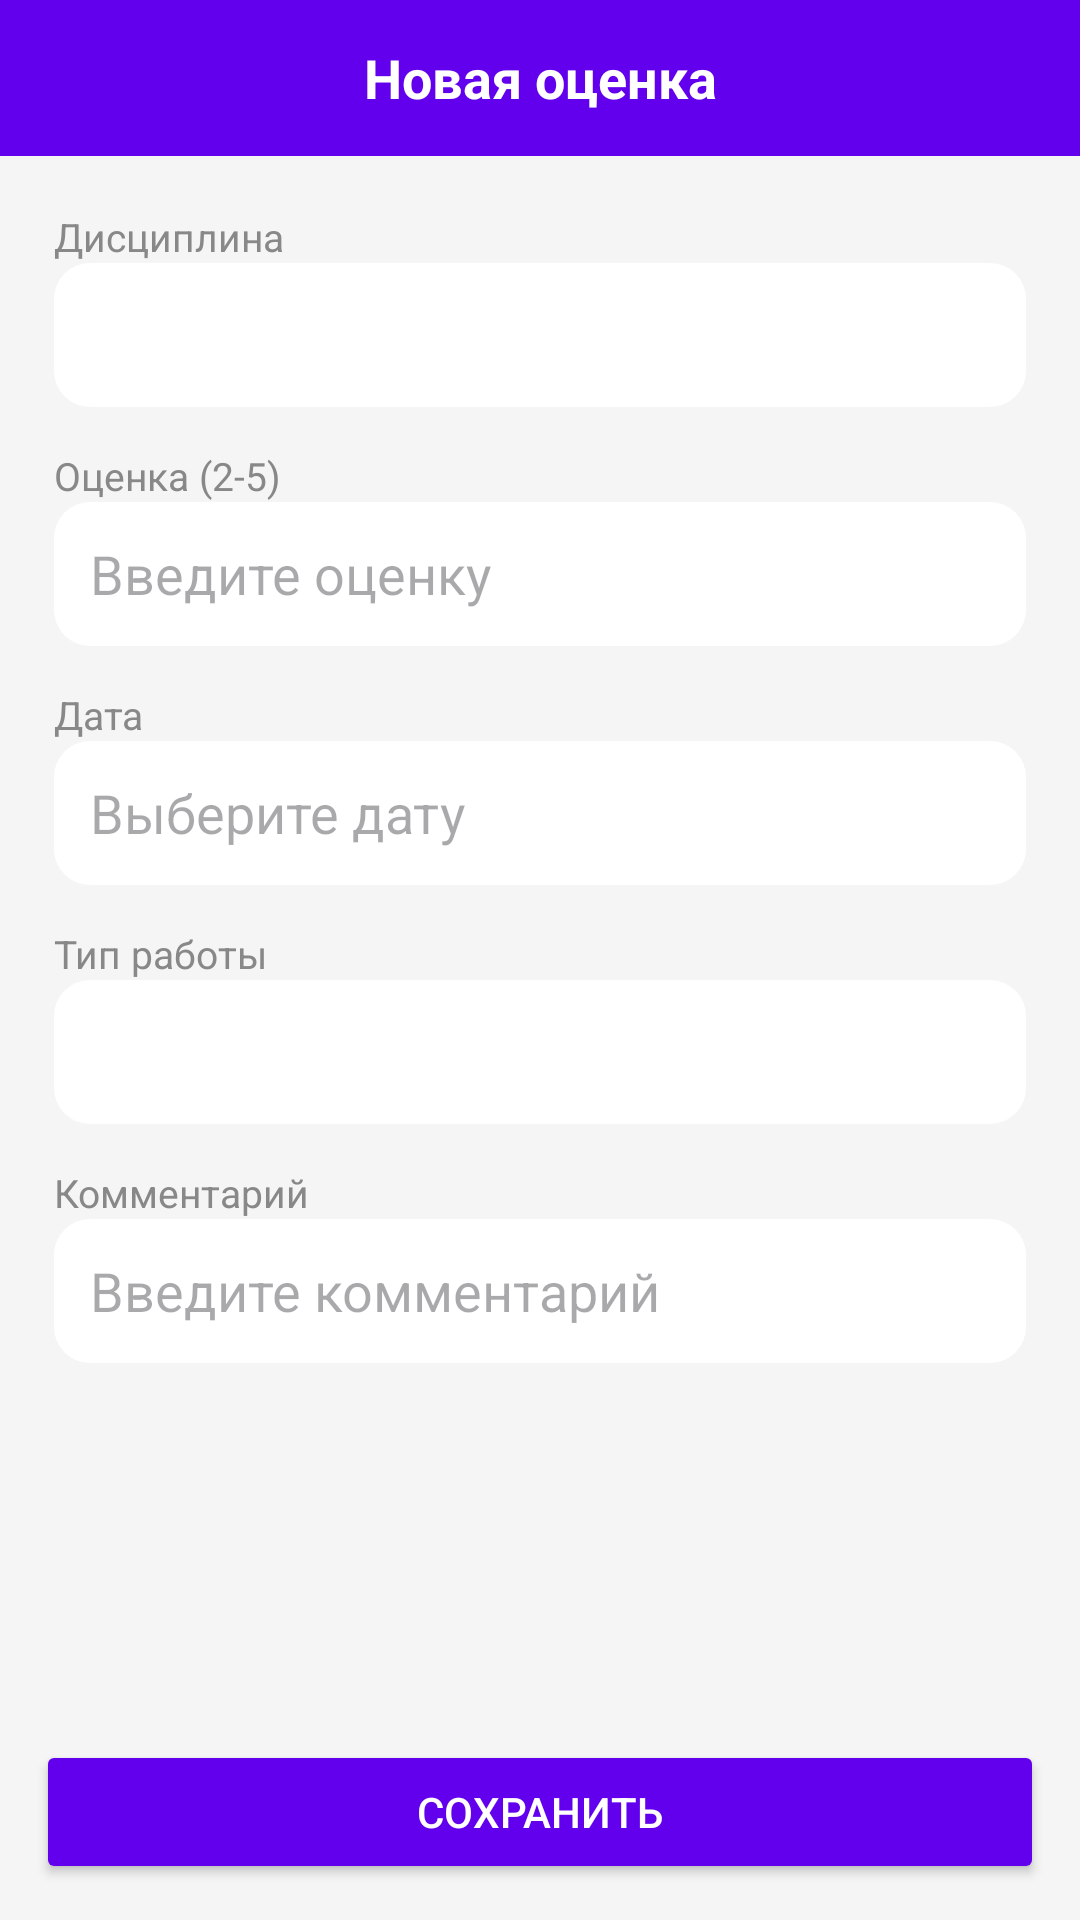

Write the Android layout XML for this screen, with the resource values it uses.
<!-- AndroidManifest.xml: application theme Theme.StudentGradeTracker -->
<!-- res/layout/activity_add_grade.xml -->
<?xml version="1.0" encoding="utf-8"?>
<LinearLayout
    xmlns:android="http://schemas.android.com/apk/res/android"
    android:layout_width="match_parent"
    android:layout_height="match_parent"
    android:orientation="vertical"
    android:background="@color/screen_background">

    
    <TextView
        android:layout_width="match_parent"
        android:layout_height="52dp"
        android:background="@color/purple"
        android:text="@string/add_grade_title"
        android:textColor="@color/white"
        android:textSize="18sp"
        android:textStyle="bold"
        android:gravity="center"/>

    
    <ScrollView
        android:layout_width="match_parent"
        android:layout_height="0dp"
        android:layout_weight="1">

        <LinearLayout
            android:layout_width="match_parent"
            android:layout_height="wrap_content"
            android:orientation="vertical"
            android:padding="18dp">

            
            <TextView
                android:layout_width="wrap_content"
                android:layout_height="wrap_content"
                android:text="Дисциплина"
                android:textColor="@color/secondary_text"
                android:textSize="13sp"/>

            <Spinner
                android:id="@+id/disciplineSpinner"
                android:layout_width="match_parent"
                android:layout_height="48dp"
                android:background="@drawable/bg_card"/>

            
            <TextView
                android:layout_width="wrap_content"
                android:layout_height="wrap_content"
                android:text="Оценка (2-5)"
                android:textColor="@color/secondary_text"
                android:textSize="13sp"
                android:layout_marginTop="14dp"/>

            <EditText
                android:id="@+id/gradeInput"
                android:layout_width="match_parent"
                android:layout_height="48dp"
                android:hint="Введите оценку"
                android:inputType="number"
                android:singleLine="true"
                android:padding="12dp"
                android:background="@drawable/bg_card"/>

            
            <TextView
                android:layout_width="wrap_content"
                android:layout_height="wrap_content"
                android:text="Дата"
                android:textColor="@color/secondary_text"
                android:textSize="13sp"
                android:layout_marginTop="14dp"/>

            <EditText
                android:id="@+id/dateInput"
                android:layout_width="match_parent"
                android:layout_height="48dp"
                android:hint="Выберите дату"
                android:focusable="false"
                android:clickable="true"
                android:padding="12dp"
                android:background="@drawable/bg_card"/>

            
            <TextView
                android:layout_width="wrap_content"
                android:layout_height="wrap_content"
                android:text="Тип работы"
                android:textColor="@color/secondary_text"
                android:textSize="13sp"
                android:layout_marginTop="14dp"/>

            <Spinner
                android:id="@+id/workTypeSpinner"
                android:layout_width="match_parent"
                android:layout_height="48dp"
                android:background="@drawable/bg_card"/>

            
            <TextView
                android:layout_width="wrap_content"
                android:layout_height="wrap_content"
                android:text="Комментарий"
                android:textColor="@color/secondary_text"
                android:textSize="13sp"
                android:layout_marginTop="14dp"/>

            <EditText
                android:id="@+id/commentInput"
                android:layout_width="match_parent"
                android:layout_height="48dp"
                android:hint="Введите комментарий"
                android:inputType="text"
                android:singleLine="true"
                android:padding="12dp"
                android:background="@drawable/bg_card"/>

        </LinearLayout>

    </ScrollView>

    
    <Button
        android:id="@+id/saveGradeButton"
        android:layout_width="match_parent"
        android:layout_height="48dp"
        android:layout_margin="12dp"
        android:text="@string/save"
        android:textColor="@color/white"
        android:backgroundTint="@color/purple"/>

</LinearLayout>
<!-- resources referenced by this layout -->
<resources>
  <color name="purple">#6200EE</color>
  <color name="screen_background">#F5F5F5</color>
  <color name="secondary_text">#888888</color>
  <color name="white">#FFFFFF</color>
  <!-- drawable bg_card (drawable) -->
  <?xml version="1.0" encoding="utf-8"?>
  <shape xmlns:android="http://schemas.android.com/apk/res/android"
      android:shape="rectangle">
  
      <solid android:color="@color/card_background"/>
  
      <corners android:radius="12dp"/>
  
  </shape>
  <string name="add_grade_title">Новая оценка</string>
  <string name="save">Сохранить</string>
  <style name="Theme.StudentGradeTracker" parent="Base.Theme.StudentGradeTracker" />
  <color name="card_background">#FFFFFF</color>
  <style name="Base.Theme.StudentGradeTracker" parent="Theme.Material3.DayNight.NoActionBar">
          
          
      </style>
</resources>
